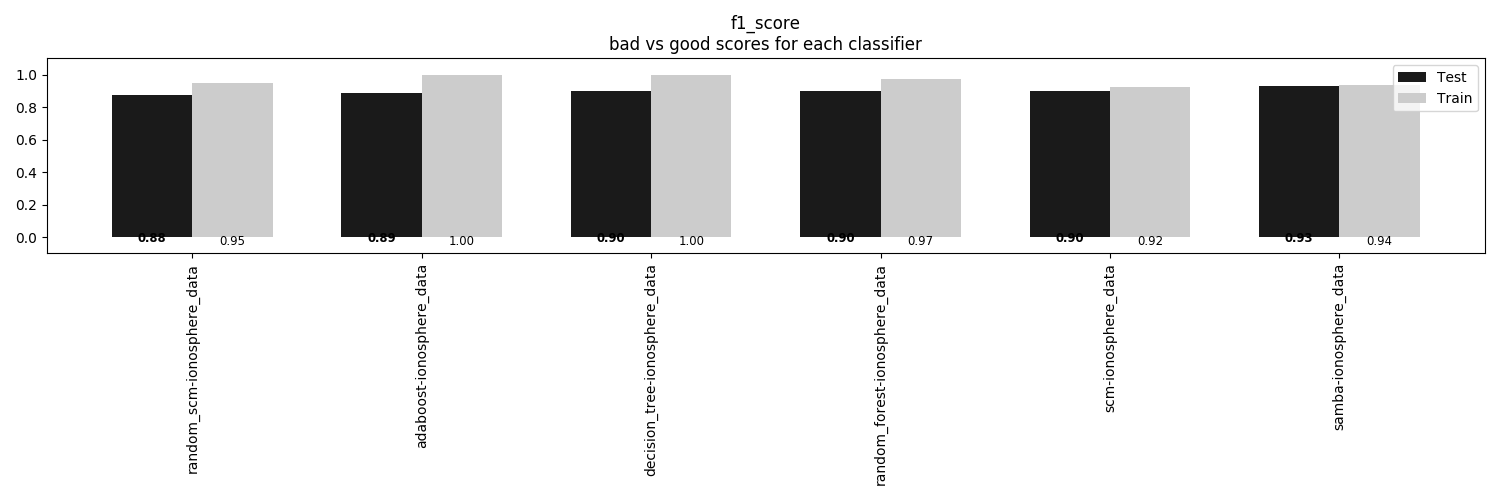

Source data for this figure (header and first rows):
, random_scm-ionosphere_data, adaboost-ionosphere_data, decision_tree-ionosphere_data, random_forest-ionosphere_data, scm-ionosphere_data, samba-ionosphere_data
Train, 0.9468, 1.0, 1.0, 0.9734, 0.924, 0.9392
Test, 0.875, 0.8864, 0.8977, 0.8977, 0.8977, 0.9318
